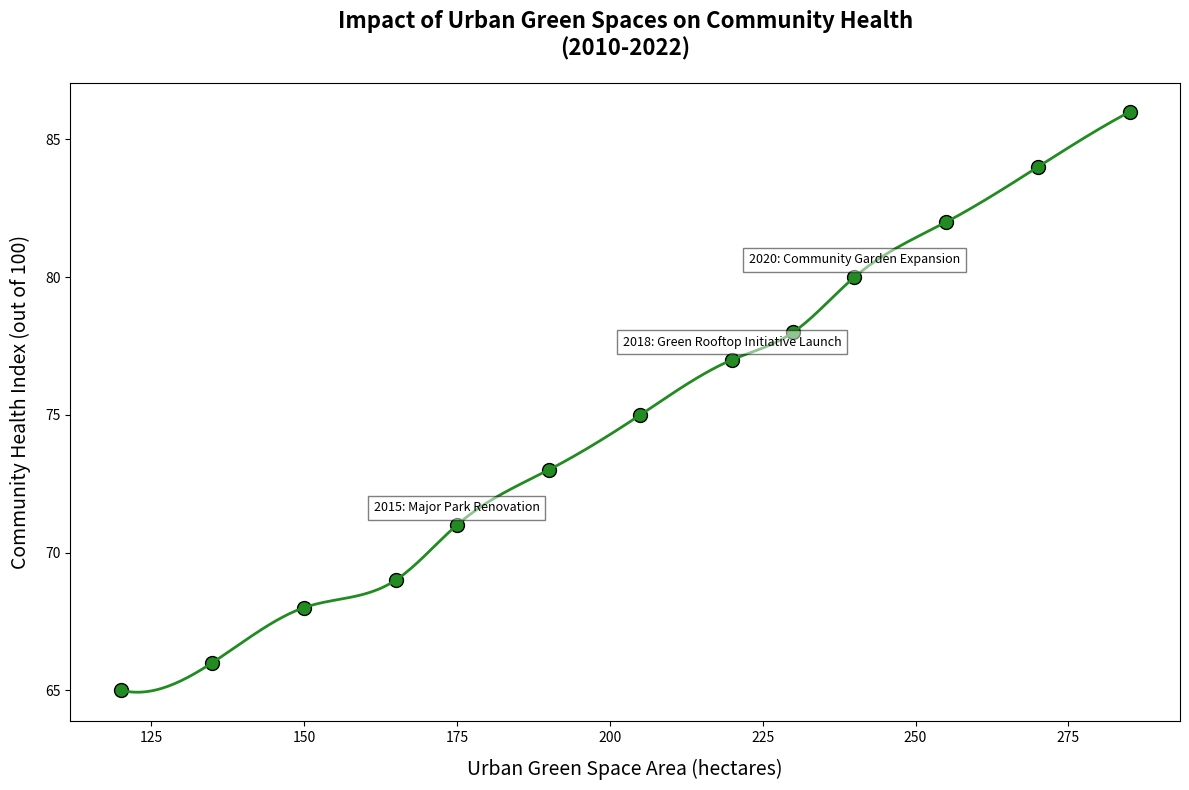

Python code for this plot:
import numpy as np
import matplotlib.pyplot as plt
from scipy.interpolate import make_interp_spline

years = np.arange(2010, 2023)
green_space_area = np.array([120, 135, 150, 165, 175, 190, 205, 220, 230, 240, 255, 270, 285])
health_index = np.array([65, 66, 68, 69, 71, 73, 75, 77, 78, 80, 82, 84, 86])

x_smooth = np.linspace(green_space_area.min(), green_space_area.max(), 300)
spl = make_interp_spline(green_space_area, health_index, k=3)
y_smooth = spl(x_smooth)

plt.figure(figsize=(12, 8))
plt.scatter(green_space_area, health_index, color='forestgreen', edgecolor='black', s=100)
plt.plot(x_smooth, y_smooth, color='forestgreen', linestyle='-', linewidth=2)

plt.title("Impact of Urban Green Spaces on Community Health\n(2010-2022)", fontsize=16, fontweight='bold', pad=20)
plt.xlabel("Urban Green Space Area (hectares)", fontsize=14, labelpad=10)
plt.ylabel("Community Health Index (out of 100)", fontsize=14, labelpad=10)

important_years = {
    "2015: Major Park Renovation": (175, 71),
    "2018: Green Rooftop Initiative Launch": (220, 77),
    "2020: Community Garden Expansion": (240, 80)
}

for label, (x, y) in important_years.items():
    plt.annotate(label, (x, y), textcoords="offset points", xytext=(0, 10), ha='center', fontsize=9, bbox=dict(facecolor='white', alpha=0.5))

plt.tight_layout()
plt.show()
